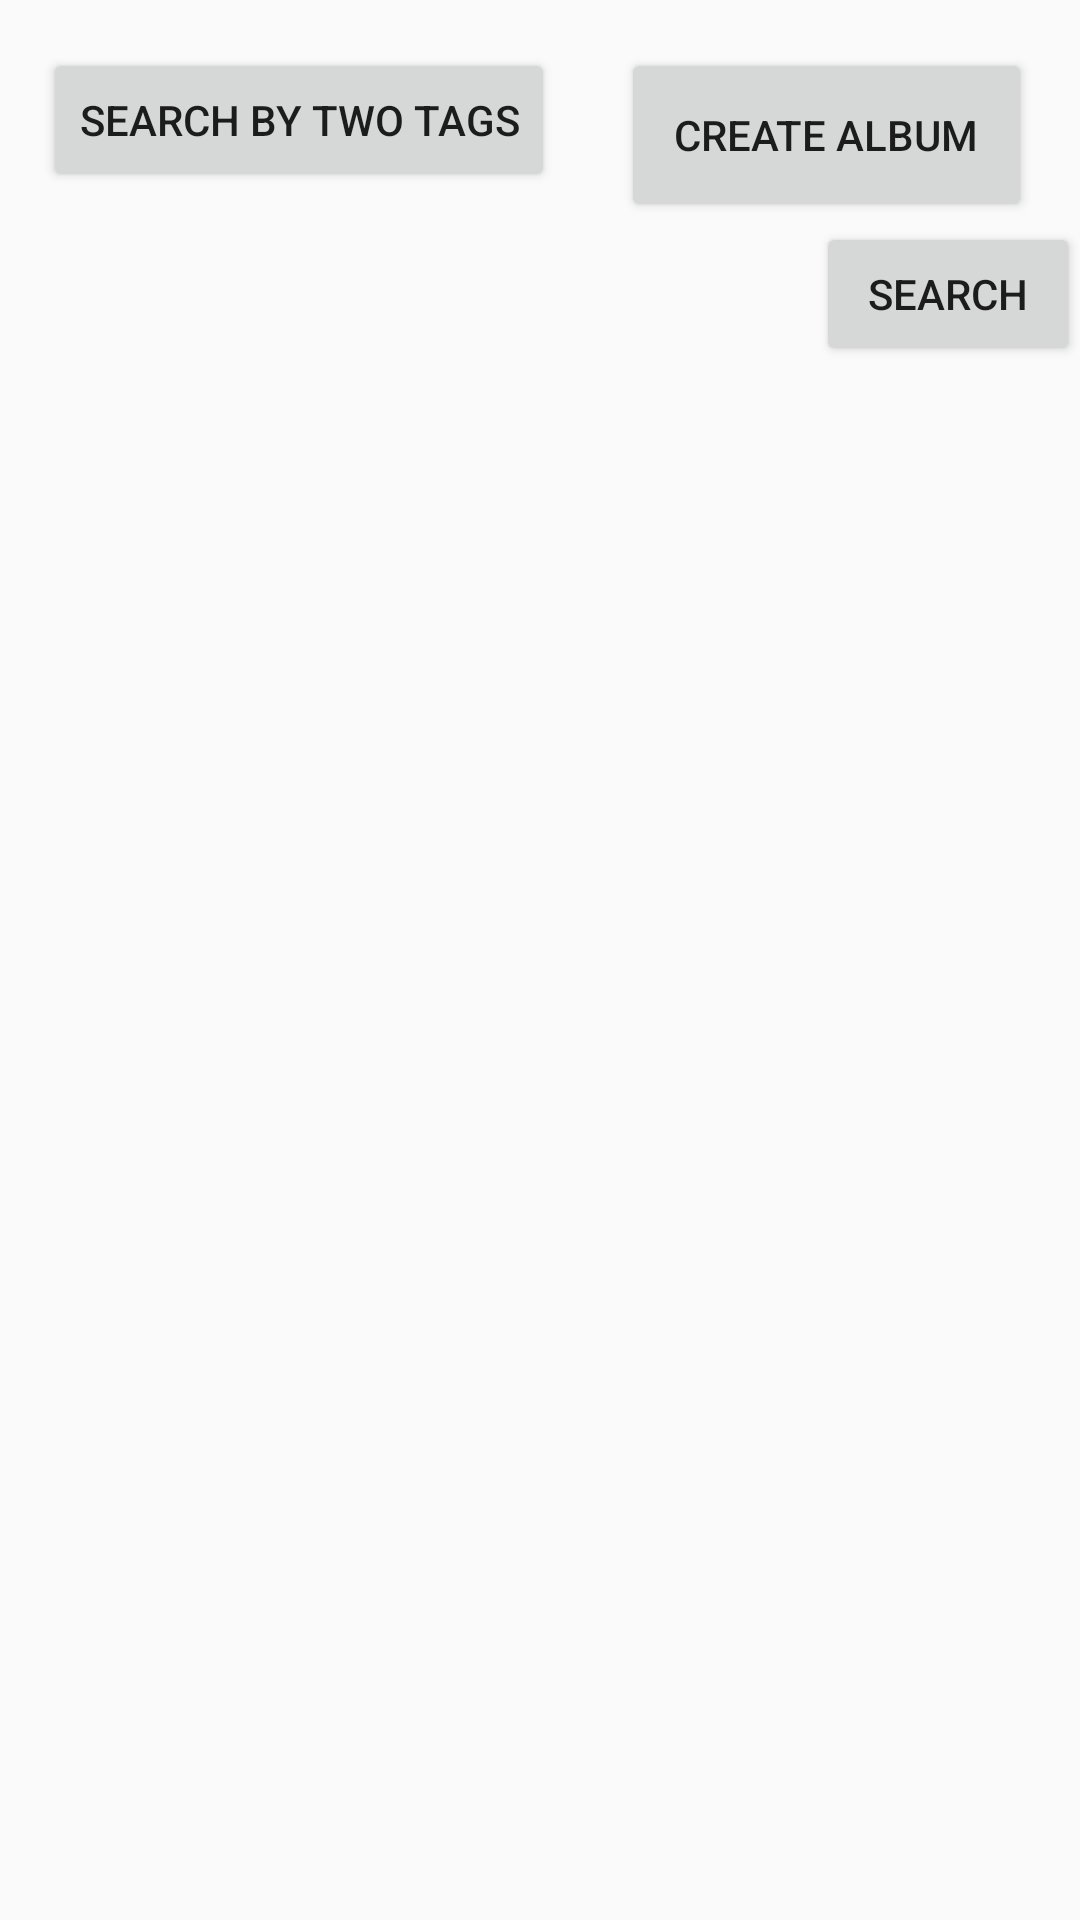

Android layout source for this screen:
<!-- AndroidManifest.xml: application theme Theme.Android29 -->
<!-- res/layout/home.xml -->
<?xml version="1.0" encoding="utf-8"?>
<androidx.constraintlayout.widget.ConstraintLayout xmlns:android="http://schemas.android.com/apk/res/android"
    xmlns:app="http://schemas.android.com/apk/res-auto"
    xmlns:tools="http://schemas.android.com/tools"
    android:id="@+id/constraintLayout"
    android:layout_width="match_parent"
    android:layout_height="match_parent"
    tools:context=".Home">

    <Button
        android:id="@+id/createAlbumButton"
        android:layout_width="137dp"
        android:layout_height="58dp"
        android:layout_marginTop="16dp"
        android:layout_marginEnd="16dp"
        android:text="@string/create_album"
        app:layout_constraintEnd_toEndOf="parent"
        app:layout_constraintTop_toTopOf="parent" />

    <Button
        android:id="@+id/searchButton"
        android:layout_width="wrap_content"
        android:layout_height="wrap_content"
        android:text="Search"
        app:layout_constraintEnd_toEndOf="parent"
        app:layout_constraintTop_toBottomOf="@+id/createAlbumButton" />

    <Button
        android:id="@+id/searchTwoTagsButton"
        android:layout_width="wrap_content"
        android:layout_height="wrap_content"
        android:layout_below="@id/createAlbumButton"
        android:layout_centerHorizontal="true"
        android:text="Search by Two Tags"
        app:layout_constraintBottom_toBottomOf="parent"
        app:layout_constraintEnd_toEndOf="parent"
        app:layout_constraintHorizontal_bias="0.075"
        app:layout_constraintStart_toStartOf="parent"
        app:layout_constraintTop_toTopOf="parent"
        app:layout_constraintVertical_bias="0.027" />

    <LinearLayout
        android:id="@+id/albumsLayout"
        android:layout_width="match_parent"
        android:layout_height="wrap_content"
        android:layout_marginTop="16dp"
        android:orientation="vertical"
        app:layout_constraintTop_toBottomOf="@id/createAlbumButton"
        app:layout_constraintStart_toStartOf="parent"
        app:layout_constraintEnd_toEndOf="parent"/>

</androidx.constraintlayout.widget.ConstraintLayout>
<!-- resources referenced by this layout -->
<resources>
  <string name="create_album">Create Album</string>
  <style name="Theme.Android29" parent="Base.Theme.Android29" />
  <style name="Base.Theme.Android29" parent="Theme.AppCompat.Light.DarkActionBar">
          
          
      </style>
</resources>
